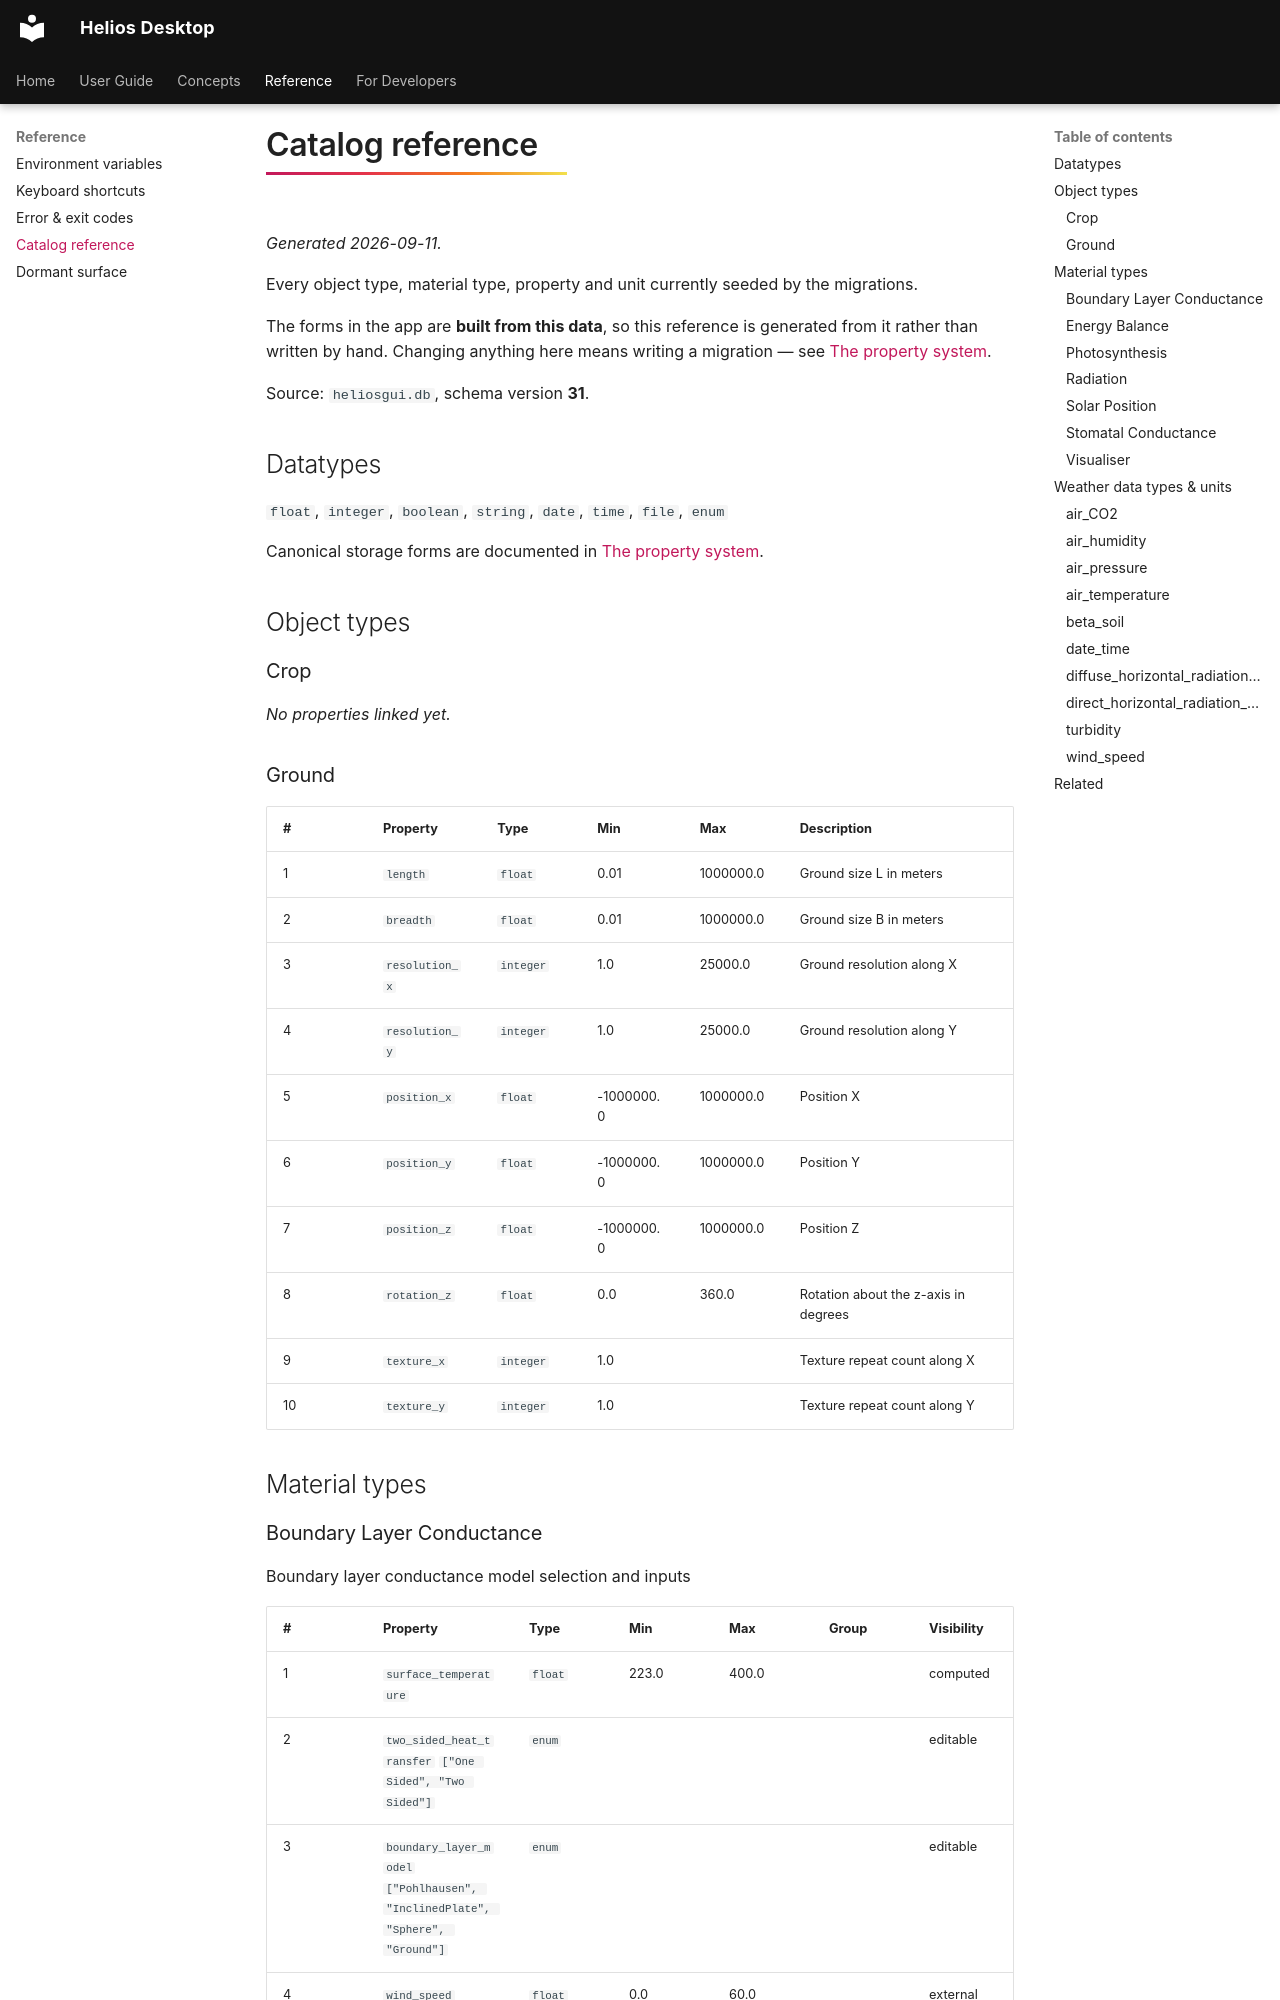

repository: vishal-singh-sarver/heliosdesktop · page: reference/catalog/index.html · generator: mkdocs

<!-- GENERATED FILE — do not edit by hand.
     Regenerate: helios-desktop-backend/venv/bin/python3 docs/gen/generate_reference.py -->

# Catalog reference

*Generated 2026-09-11.*

Every object type, material type, property and unit currently seeded by the migrations.

The forms in the app are **built from this data**, so this reference is generated from it rather than written by hand. Changing anything here means writing a migration — see [The property system](../dev/arch/properties.md).

Source: `heliosgui.db`, schema version **31**.

## Datatypes

`float`, `integer`, `boolean`, `string`, `date`, `time`, `file`, `enum`

Canonical storage forms are documented in [The property system](../dev/arch/properties.md#canonical-storage-forms).

## Object types

### Crop

_No properties linked yet._

### Ground

| # | Property | Type | Min | Max | Description |
|---|---|---|---|---|---|
| 1 | `length` | `float` | 0.01 | 1000000.0 | Ground size L in meters |
| 2 | `breadth` | `float` | 0.01 | 1000000.0 | Ground size B in meters |
| 3 | `resolution_x` | `integer` | 1.0 | 25000.0 | Ground resolution along X |
| 4 | `resolution_y` | `integer` | 1.0 | 25000.0 | Ground resolution along Y |
| 5 | `position_x` | `float` | -1000000.0 | 1000000.0 | Position X |
| 6 | `position_y` | `float` | -1000000.0 | 1000000.0 | Position Y |
| 7 | `position_z` | `float` | -1000000.0 | 1000000.0 | Position Z |
| 8 | `rotation_z` | `float` | 0.0 | 360.0 | Rotation about the z-axis in degrees |
| 9 | `texture_x` | `integer` | 1.0 |  | Texture repeat count along X |
| 10 | `texture_y` | `integer` | 1.0 |  | Texture repeat count along Y |

## Material types
